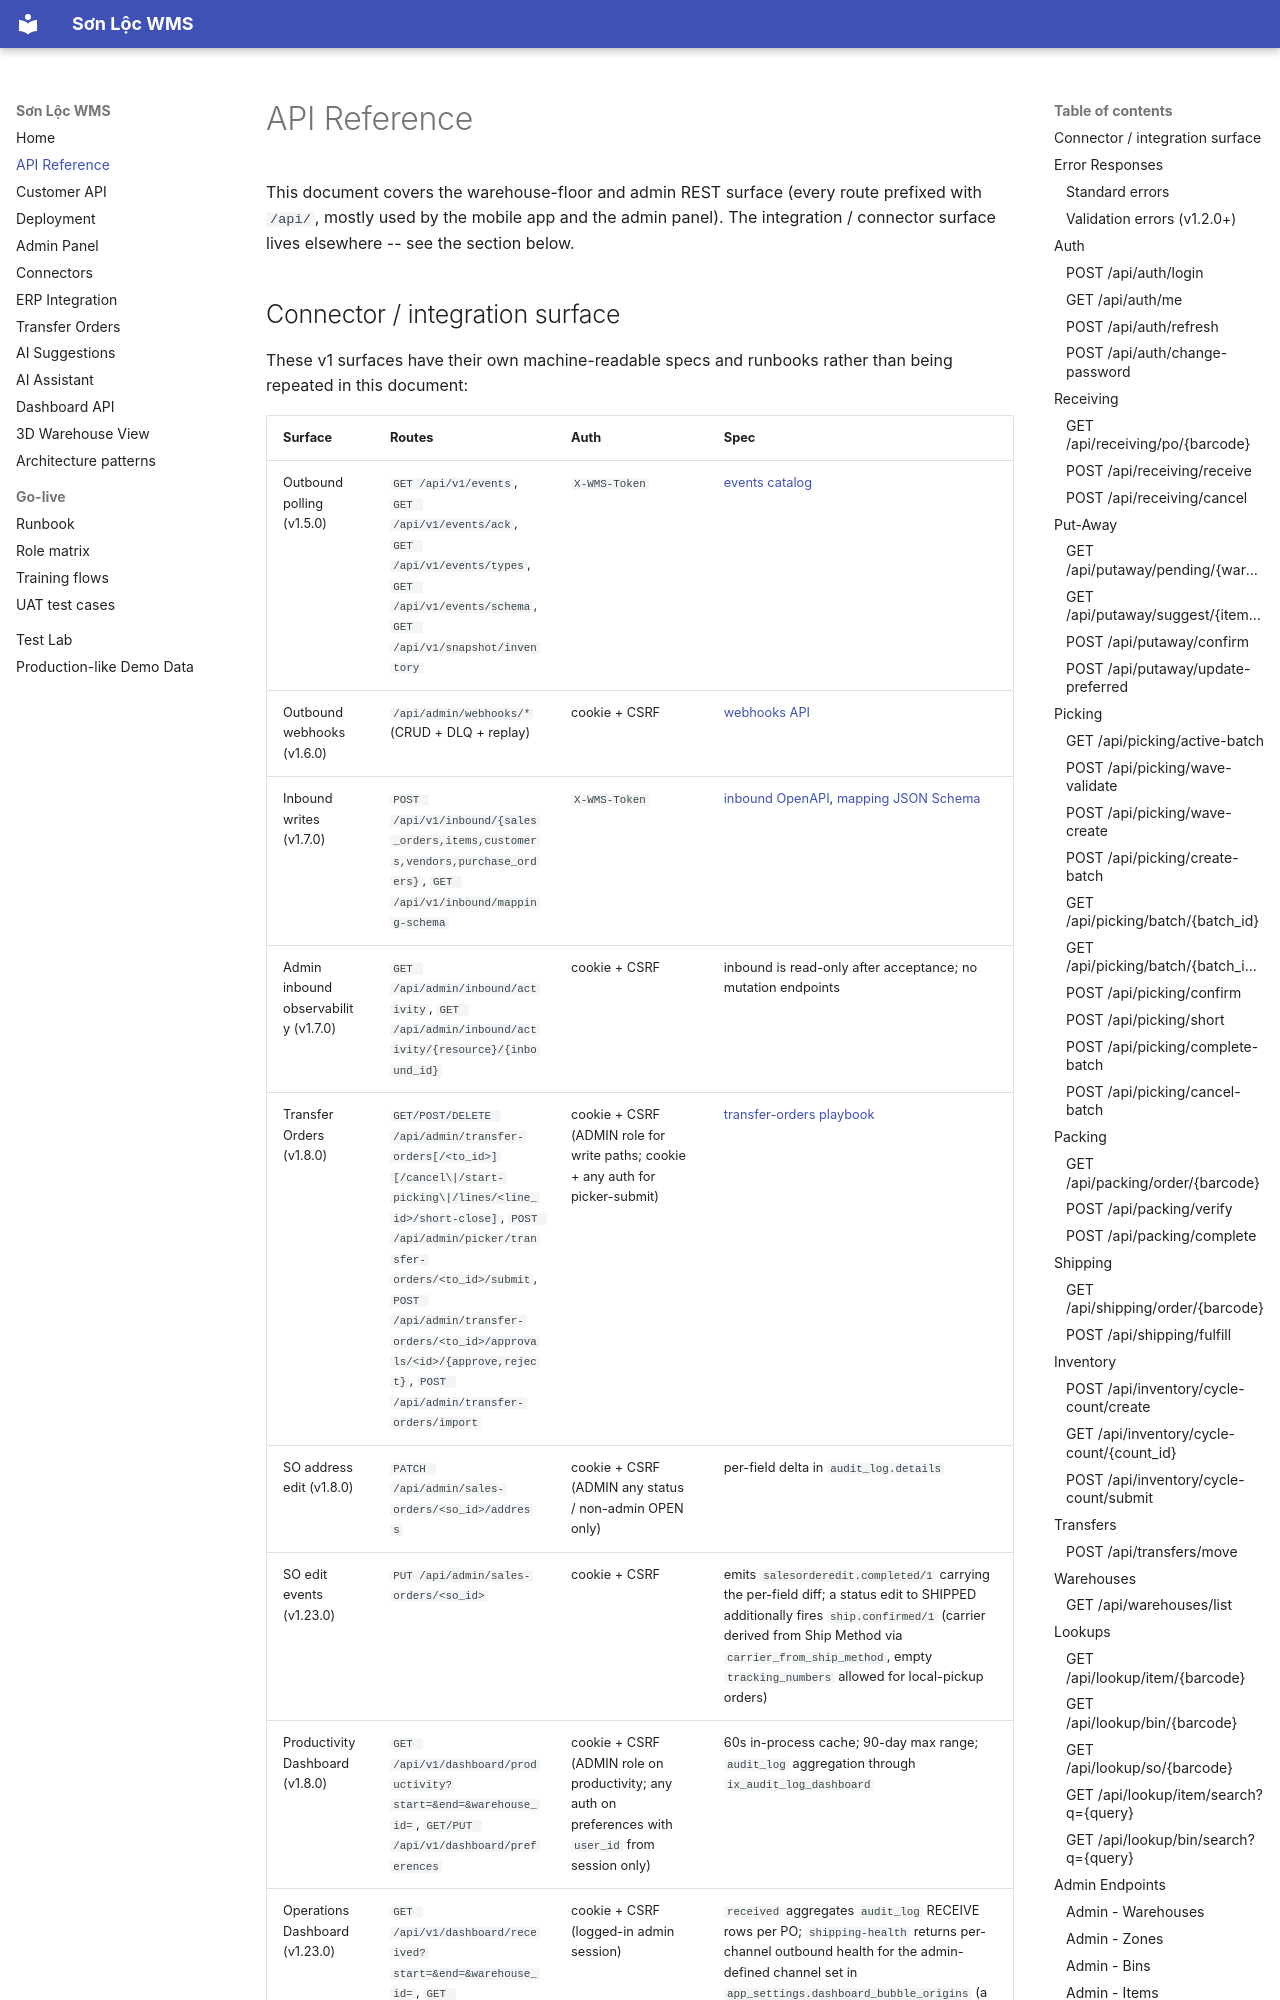

repository: huphc1024/sonloc-wms · page: api-reference/index.html · generator: mkdocs

# API Reference

This document covers the warehouse-floor and admin REST surface (every route prefixed with `/api/`, mostly used by the mobile app and the admin panel). The integration / connector surface lives elsewhere -- see the section below.
